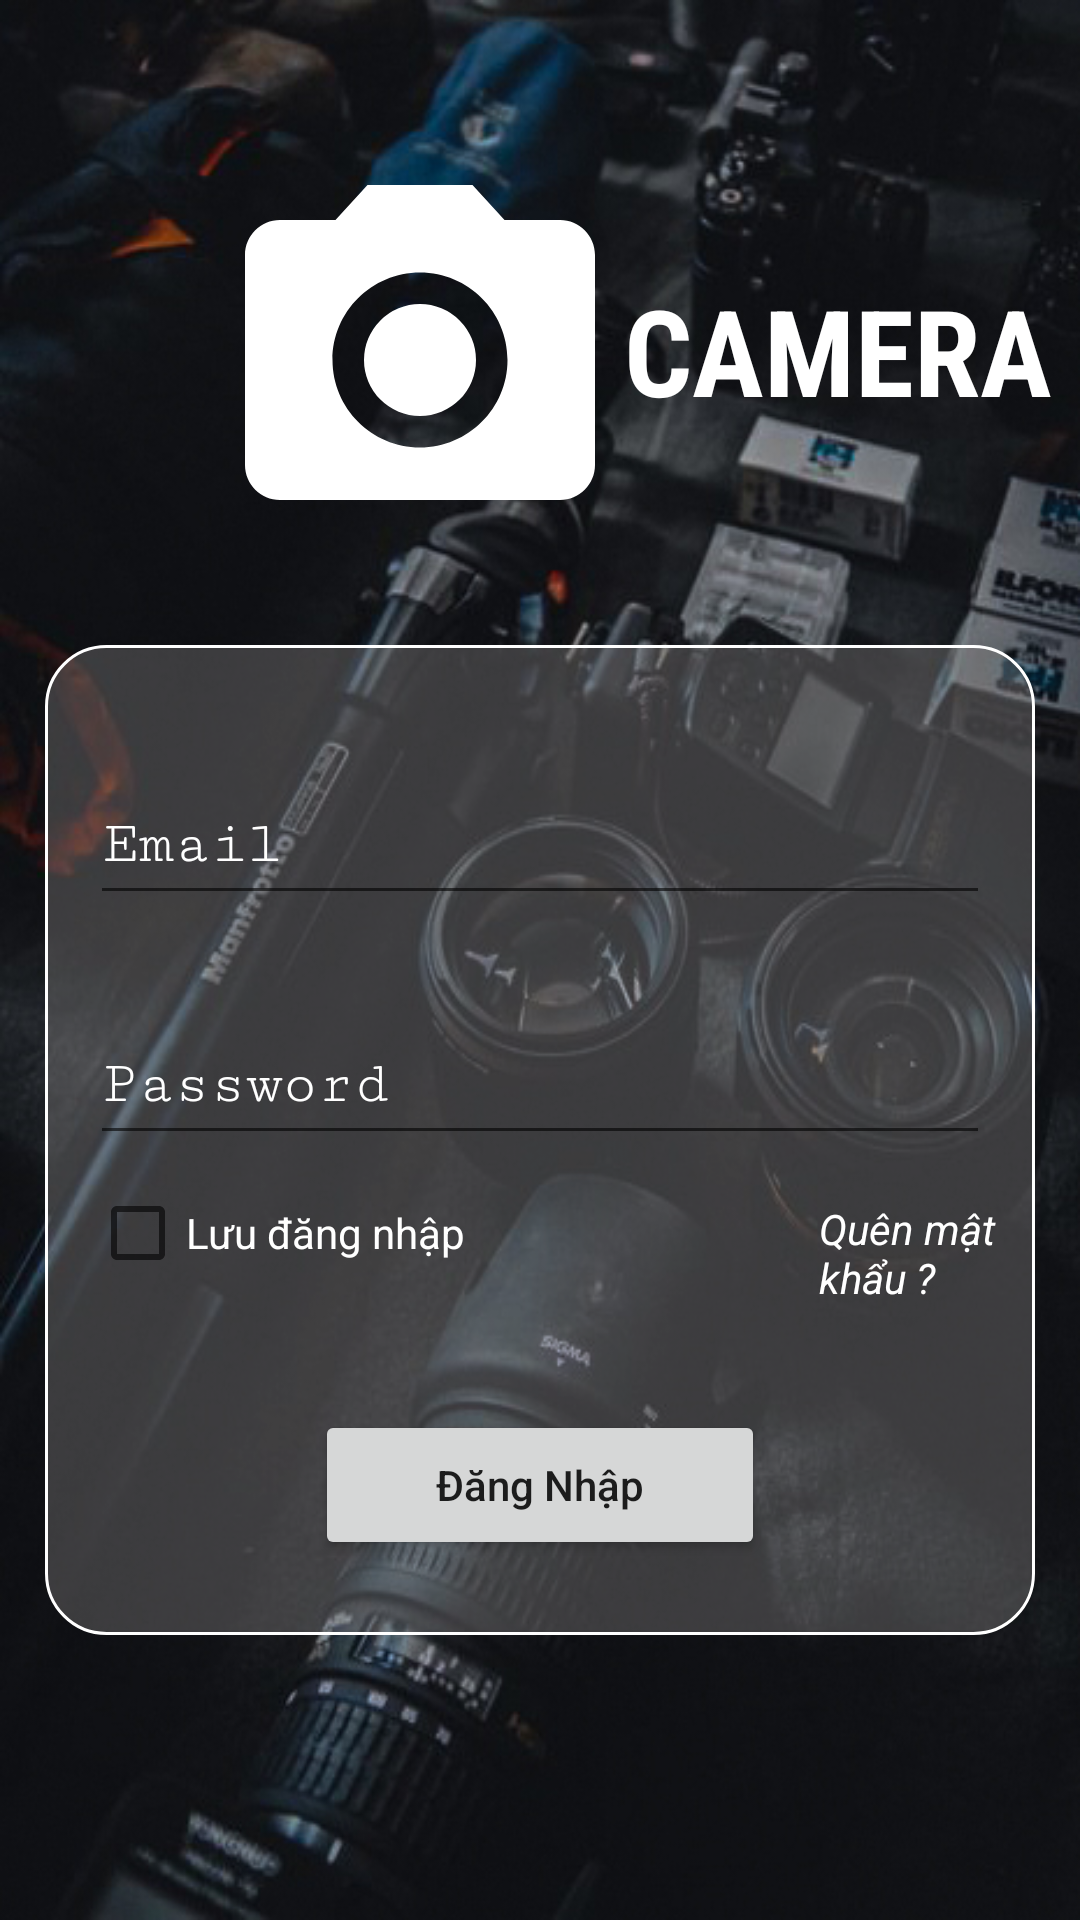

This screen was rendered from an Android layout file. Write that file and the resources it references.
<!-- AndroidManifest.xml: application theme Theme.Design.Light.NoActionBar -->
<!-- res/layout/activity_log_in.xml -->
<?xml version="1.0" encoding="utf-8"?>
<LinearLayout xmlns:android="http://schemas.android.com/apk/res/android"
    android:layout_width="match_parent"
    android:layout_height="match_parent"
    xmlns:app="http://schemas.android.com/apk/res-auto"
    android:background="@drawable/login_background2"
    android:orientation="vertical">

              <RelativeLayout
                  android:layout_width="match_parent"
                  android:layout_height="200dp"
                     >
                     <ImageView
                         android:layout_width="wrap_content"
                         android:layout_height="wrap_content"
                         android:layout_marginTop="50dp"
                         android:src="@drawable/login_ic_camera_24"
                         android:layout_marginLeft="70dp"/>

                     <TextView
                         android:layout_width="wrap_content"
                         android:layout_height="wrap_content"
                         android:text="CAMERA"
                         android:textSize="40dp"
                         android:textColor="@color/white"
                         android:textStyle="bold"
                         android:layout_marginTop="90dp"
                         android:layout_marginLeft="208dp"
                         android:fontFamily="sans-serif-condensed"/>

              </RelativeLayout>

              <RelativeLayout
                  android:layout_width="match_parent"
                  android:layout_height="330dp"
                  android:layout_margin="15dp"
                  android:background="@drawable/login_custom_dangnhap">

                     <EditText
                         android:id="@+id/eUsername"
                         android:layout_width="match_parent"
                         android:layout_height="50dp"
                         android:layout_marginTop="40dp"
                         android:layout_marginLeft="15dp"
                         android:layout_marginRight="15dp"
                         android:drawableLeft="@drawable/login_icon_user"
                         android:textColorHighlight="@color/white"
                         android:textColorHint="@color/white"
                         android:textSize="20dp"
                         android:drawablePadding="15dp"
                         android:textColor="@color/white"
                         android:fontFamily="serif-monospace"
                         android:hint="@string/login_user"/>

                     <EditText
                         android:id="@+id/ePassword"
                         android:layout_width="match_parent"
                         android:layout_height="50dp"
                         android:layout_marginTop="120dp"
                         android:layout_marginLeft="15dp"
                         android:layout_marginRight="15dp"
                         android:inputType="textPassword"
                         android:drawableLeft="@drawable/login_icon_password"
                         android:textSize="20dp"
                         android:drawablePadding="15dp"
                         android:textColorHint="@color/white"
                         android:textColor="@color/white"
                         android:fontFamily="serif-monospace"
                         android:hint="@string/login_password"/>
                     <CheckBox
                         android:id="@+id/cbcheckbox"
                         android:layout_width="wrap_content"
                         android:layout_height="wrap_content"
                         android:layout_marginTop="180dp"
                         android:layout_marginLeft="15dp"
                         android:text="@string/login_luudangnhap"
                         android:textColor="@color/white"/>
                     <TextView
                         android:id="@+id/tvForgetPass"
                         android:layout_width="wrap_content"
                         android:layout_height="wrap_content"
                         android:text="@string/login_quenmatkhau"
                         android:textColor="@color/white"
                         android:layout_marginTop="185dp"
                         android:layout_marginLeft="258dp"
                         android:textStyle="italic" />
                     <TextView
                         android:id="@+id/tvLoginResponse"
                         android:layout_width="wrap_content"
                         android:layout_height="wrap_content"
                         android:textAllCaps="false"
                         android:layout_centerHorizontal="true"
                         android:layout_marginTop="225dp"
                         android:textColor="#FF0000"
                         android:textSize="18dp"/>
                     <Button
                         android:id="@+id/btLogin"
                         android:layout_width="150dp"
                         android:layout_height="50dp"
                         android:text="@string/login_dangnhap"
                         android:textAllCaps="false"
                         android:layout_centerHorizontal="true"
                         android:layout_marginTop="255dp" />


              </RelativeLayout>

              <RelativeLayout
                  android:layout_width="match_parent"
                  android:layout_height="match_parent">
                     <TextView
                         android:id="@+id/btRegister"
                         android:layout_width="wrap_content"
                         android:layout_height="wrap_content"
                         android:textAllCaps="false"
                         android:text="@string/login_dangki"
                         android:layout_centerHorizontal="true"
                         android:layout_marginTop="130dp"
                         android:textColor="@color/white"
                         android:textSize="15dp"
                         />
              </RelativeLayout>

       </LinearLayout>
<!-- resources referenced by this layout -->
<resources>
  <color name="white">#FFFFFFFF</color>
  <!-- drawable login_background2: png bitmap (drawable, 136873 bytes) -->
  <!-- drawable login_custom_dangnhap (drawable) -->
  <?xml version="1.0" encoding="utf-8"?>
  <shape xmlns:android="http://schemas.android.com/apk/res/android">
       <solid android:color="#66817E7E"/>
  
       <stroke android:color="@color/white"
           android:width="1dp"/>
       <corners android:radius="20dp"/>
  </shape>
  <!-- drawable login_ic_camera_24 (drawable) -->
  <vector android:autoMirrored="true" android:height="140dp"
      android:tint="#FFFFFF" android:viewportHeight="24"
      android:viewportWidth="24" android:width="140dp" xmlns:android="http://schemas.android.com/apk/res/android">
      <path android:fillColor="@android:color/white" android:pathData="M12,12m-3.2,0a3.2,3.2 0,1 1,6.4 0a3.2,3.2 0,1 1,-6.4 0"/>
      <path android:fillColor="@android:color/white" android:pathData="M9,2L7.17,4L4,4c-1.1,0 -2,0.9 -2,2v12c0,1.1 0.9,2 2,2h16c1.1,0 2,-0.9 2,-2L22,6c0,-1.1 -0.9,-2 -2,-2h-3.17L15,2L9,2zM12,17c-2.76,0 -5,-2.24 -5,-5s2.24,-5 5,-5 5,2.24 5,5 -2.24,5 -5,5z"/>
  </vector>
  <string name="login_dangki">Đăng Kí Tài Khoản</string>
  <string name="login_dangnhap">Đăng Nhập</string>
  <string name="login_luudangnhap">Lưu đăng nhập</string>
  <string name="login_password">Password</string>
  <string name="login_quenmatkhau">Quên mật khẩu ?</string>
  <string name="login_user">Email</string>
</resources>
